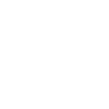
t = 0.00 s
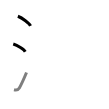
t = 2.50 s
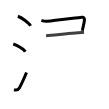
t = 4.75 s
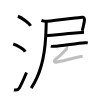
t = 7.25 s
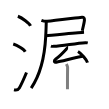
t = 9.50 s
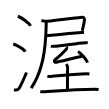
t = 12.00 s

The animated SVG that drew these frames (rendered in a browser with its animation timeline set to each time). Animation: 12 SMIL elements (animate=12); one cycle of 12.00 s.

<svg width="109px" height="109px" viewBox="0 0 px 109px" xmlns="http://www.w3.org/2000/svg" xmlns:xlink="http://www.w3.org/1999/xlink" xml:space="preserve" version="1.1"  baseProfile="full">
<path d="M17.88,16.25c4.45,1.69,11.5,6.96,12.62,9.59" style="fill:none;stroke:black;stroke-width:3;opacity:0">
  <animate attributeType="CSS" attributeName="opacity" from="0" to="1" begin="0s" dur="1s" repeatCount="0" fill="freeze" />
</path>
<path d="M13.25,44c4.24,1.37,10.94,5.62,12,7.75" style="fill:none;stroke:black;stroke-width:3;opacity:0">
  <animate attributeType="CSS" attributeName="opacity" from="0" to="1" begin="1s" dur="1s" repeatCount="0" fill="freeze" />
</path>
<path d="M14,89.68c2.25,0.57,4.37-0.1,5.34-1.76c2.81-4.84,4.61-9.25,7.16-15.42" style="fill:none;stroke:black;stroke-width:3;opacity:0">
  <animate attributeType="CSS" attributeName="opacity" from="0" to="1" begin="2s" dur="1s" repeatCount="0" fill="freeze" />
</path>
<path d="M41.42,20.34c1.44,0.54,4.22,1.02,5.75,0.91c8.23-0.6,31.61-3.87,34.92-4.09c1.63-0.11,2.35,1.33,2.35,2.94c0,1.75-0.7,3.99-2.16,10.62" style="fill:none;stroke:black;stroke-width:3;opacity:0">
  <animate attributeType="CSS" attributeName="opacity" from="0" to="1" begin="3s" dur="1s" repeatCount="0" fill="freeze" />
</path>
<path d="M46.09,35.68c4.13-0.18,33.64-3.14,37.95-3.32" style="fill:none;stroke:black;stroke-width:3;opacity:0">
  <animate attributeType="CSS" attributeName="opacity" from="0" to="1" begin="4s" dur="1s" repeatCount="0" fill="freeze" />
</path>
<path d="M46.24,21.72c0,3.62-0.37,11.58-0.54,14.97C44.83,53.6,42,72.25,31.2,88.05" style="fill:none;stroke:black;stroke-width:3;opacity:0">
  <animate attributeType="CSS" attributeName="opacity" from="0" to="1" begin="5s" dur="1s" repeatCount="0" fill="freeze" />
</path>
<path d="M50.91,46.11c0.68,0.25,1.93,0.28,2.61,0.25c8.99-0.3,21.73-3.11,31.87-3.71c1.13-0.07,1.81,0.12,2.38,0.25" style="fill:none;stroke:black;stroke-width:3;opacity:0">
  <animate attributeType="CSS" attributeName="opacity" from="0" to="1" begin="6s" dur="1s" repeatCount="0" fill="freeze" />
</path>
<path d="M66.49,46.89c0.4,0.36,0.08,2-0.26,2.38c-4.48,4.98-6.48,6.98-10.68,9.97c-1.75,1.25-1.67,3.45,0.83,3.01c5.84-1.02,17.11-4.22,26.32-5.91" style="fill:none;stroke:black;stroke-width:3;opacity:0">
  <animate attributeType="CSS" attributeName="opacity" from="0" to="1" begin="7s" dur="1s" repeatCount="0" fill="freeze" />
</path>
<path d="M77.99,51.52c3.36,1.96,8.68,8.06,9.52,11.11" style="fill:none;stroke:black;stroke-width:3;opacity:0">
  <animate attributeType="CSS" attributeName="opacity" from="0" to="1" begin="8s" dur="1s" repeatCount="0" fill="freeze" />
</path>
<path d="M66.43,64.02c0.08,0.16,1.21,2.33,1.18,3.34c-0.13,5.77-0.13,20.22-0.13,21.87" style="fill:none;stroke:black;stroke-width:3;opacity:0">
  <animate attributeType="CSS" attributeName="opacity" from="0" to="1" begin="9s" dur="1s" repeatCount="0" fill="freeze" />
</path>
<path d="M47.35,76.12c0.85,0.27,2.42,0.33,3.26,0.27c7.41-0.49,27.85-2.59,35.82-2.59c1.42,0,2.27,0.13,2.98,0.26" style="fill:none;stroke:black;stroke-width:3;opacity:0">
  <animate attributeType="CSS" attributeName="opacity" from="0" to="1" begin="10s" dur="1s" repeatCount="0" fill="freeze" />
</path>
<path d="M40.31,91.49c1.13,0.33,3.21,0.4,4.33,0.33c8.86-0.57,28.37-2.57,50-2.65c1.88-0.01,3.01,0.16,3.95,0.32" style="fill:none;stroke:black;stroke-width:3;opacity:0">
  <animate attributeType="CSS" attributeName="opacity" from="0" to="1" begin="11s" dur="1s" repeatCount="0" fill="freeze" />
</path>
</svg>
